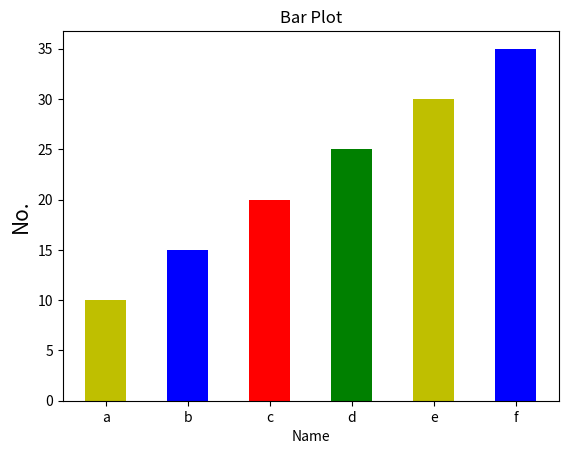

This figure's Python source:
# Draw Bar plot and change color of bars with diffrent colors
import matplotlib.pyplot as plt
x = ["a","b","c","d","e","f"]
y = [ 10,15,20,25,30,35]
plt.xlabel("Name",fontsize=10)
plt.ylabel("No.",fontsize=15)
plt.title("Bar Plot")
c = ["y",'b','r',"g"]
plt.bar(x,y,width=0.5,color=c)
plt.show()
